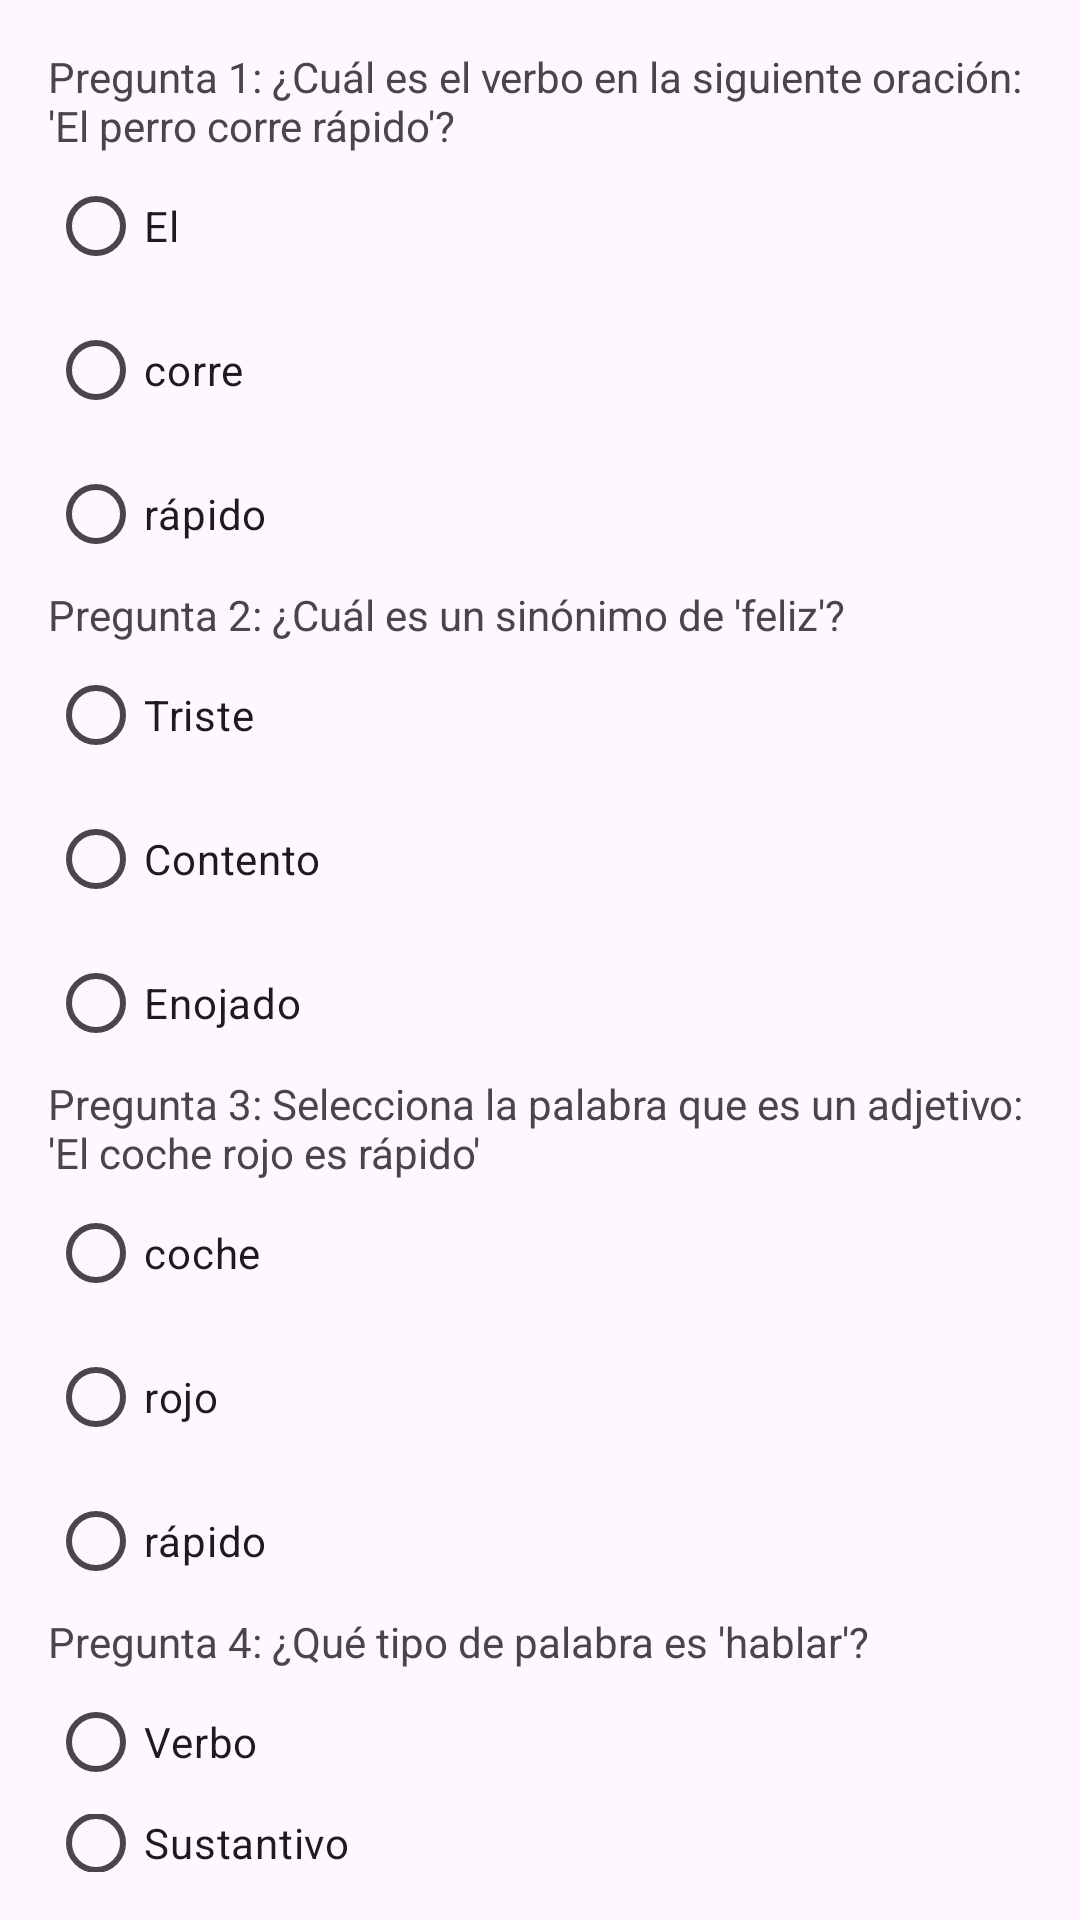

Produce the Android XML layout that renders to this screen, including the resource entries it uses.
<!-- AndroidManifest.xml: application theme Theme.ExamenSimulator -->
<!-- res/layout/activity_espanol.xml -->
<LinearLayout
    xmlns:android="http://schemas.android.com/apk/res/android"
    android:orientation="vertical"
    android:layout_width="match_parent"
    android:layout_height="match_parent"
    android:padding="16dp">

    
    <TextView
        android:layout_width="wrap_content"
        android:layout_height="wrap_content"
        android:text="Pregunta 1: ¿Cuál es el verbo en la siguiente oración: 'El perro corre rápido'?" />

    <RadioGroup
        android:id="@+id/preguntaOneEspRadioGroup"
        android:layout_width="match_parent"
        android:layout_height="wrap_content">
        <RadioButton android:id="@+id/preguntaOneEspOption1" android:text="El" android:layout_width="wrap_content" android:layout_height="wrap_content"/>
        <RadioButton android:id="@+id/preguntaOneEspOption2" android:text="corre" android:layout_width="wrap_content" android:layout_height="wrap_content"/>
        <RadioButton android:id="@+id/preguntaOneEspOption3" android:text="rápido" android:layout_width="wrap_content" android:layout_height="wrap_content"/>
    </RadioGroup>

    
    <TextView
        android:layout_width="wrap_content"
        android:layout_height="wrap_content"
        android:text="Pregunta 2: ¿Cuál es un sinónimo de 'feliz'?" />

    <RadioGroup
        android:id="@+id/preguntaTwoEspRadioGroup"
        android:layout_width="match_parent"
        android:layout_height="wrap_content">
        <RadioButton android:id="@+id/preguntaTwoEspOption1" android:text="Triste" android:layout_width="wrap_content" android:layout_height="wrap_content"/>
        <RadioButton android:id="@+id/preguntaTwoEspOption2" android:text="Contento" android:layout_width="wrap_content" android:layout_height="wrap_content"/>
        <RadioButton android:id="@+id/preguntaTwoEspOption3" android:text="Enojado" android:layout_width="wrap_content" android:layout_height="wrap_content"/>
    </RadioGroup>

    
    <TextView
        android:layout_width="wrap_content"
        android:layout_height="wrap_content"
        android:text="Pregunta 3: Selecciona la palabra que es un adjetivo: 'El coche rojo es rápido'" />

    <RadioGroup
        android:id="@+id/preguntaThreeEspRadioGroup"
        android:layout_width="match_parent"
        android:layout_height="wrap_content">
        <RadioButton android:id="@+id/preguntaThreeEspOption1" android:text="coche" android:layout_width="wrap_content" android:layout_height="wrap_content"/>
        <RadioButton android:id="@+id/preguntaThreeEspOption2" android:text="rojo" android:layout_width="wrap_content" android:layout_height="wrap_content"/>
        <RadioButton android:id="@+id/preguntaThreeEspOption3" android:text="rápido" android:layout_width="wrap_content" android:layout_height="wrap_content"/>
    </RadioGroup>

    
    <TextView
        android:layout_width="wrap_content"
        android:layout_height="wrap_content"
        android:text="Pregunta 4: ¿Qué tipo de palabra es 'hablar'?" />

    <RadioGroup
        android:id="@+id/preguntaFourEspRadioGroup"
        android:layout_width="match_parent"
        android:layout_height="wrap_content">
        <RadioButton android:id="@+id/preguntaFourEspOption1" android:text="Verbo" android:layout_width="wrap_content" android:layout_height="wrap_content"/>
        <RadioButton android:id="@+id/preguntaFourEspOption2" android:text="Sustantivo" android:layout_width="wrap_content" android:layout_height="wrap_content"/>
        <RadioButton android:id="@+id/preguntaFourEspOption3" android:text="Adjetivo" android:layout_width="wrap_content" android:layout_height="wrap_content"/>
    </RadioGroup>

    
    <Button
        android:id="@+id/calificarEspBtn"
        android:layout_width="wrap_content"
        android:layout_height="wrap_content"
        android:text="Calificar"/>
</LinearLayout>
<!-- resources referenced by this layout -->
<resources>
  <style name="Theme.ExamenSimulator" parent="Base.Theme.ExamenSimulator" />
  <style name="Base.Theme.ExamenSimulator" parent="Theme.Material3.DayNight.NoActionBar">
          
          
      </style>
</resources>
